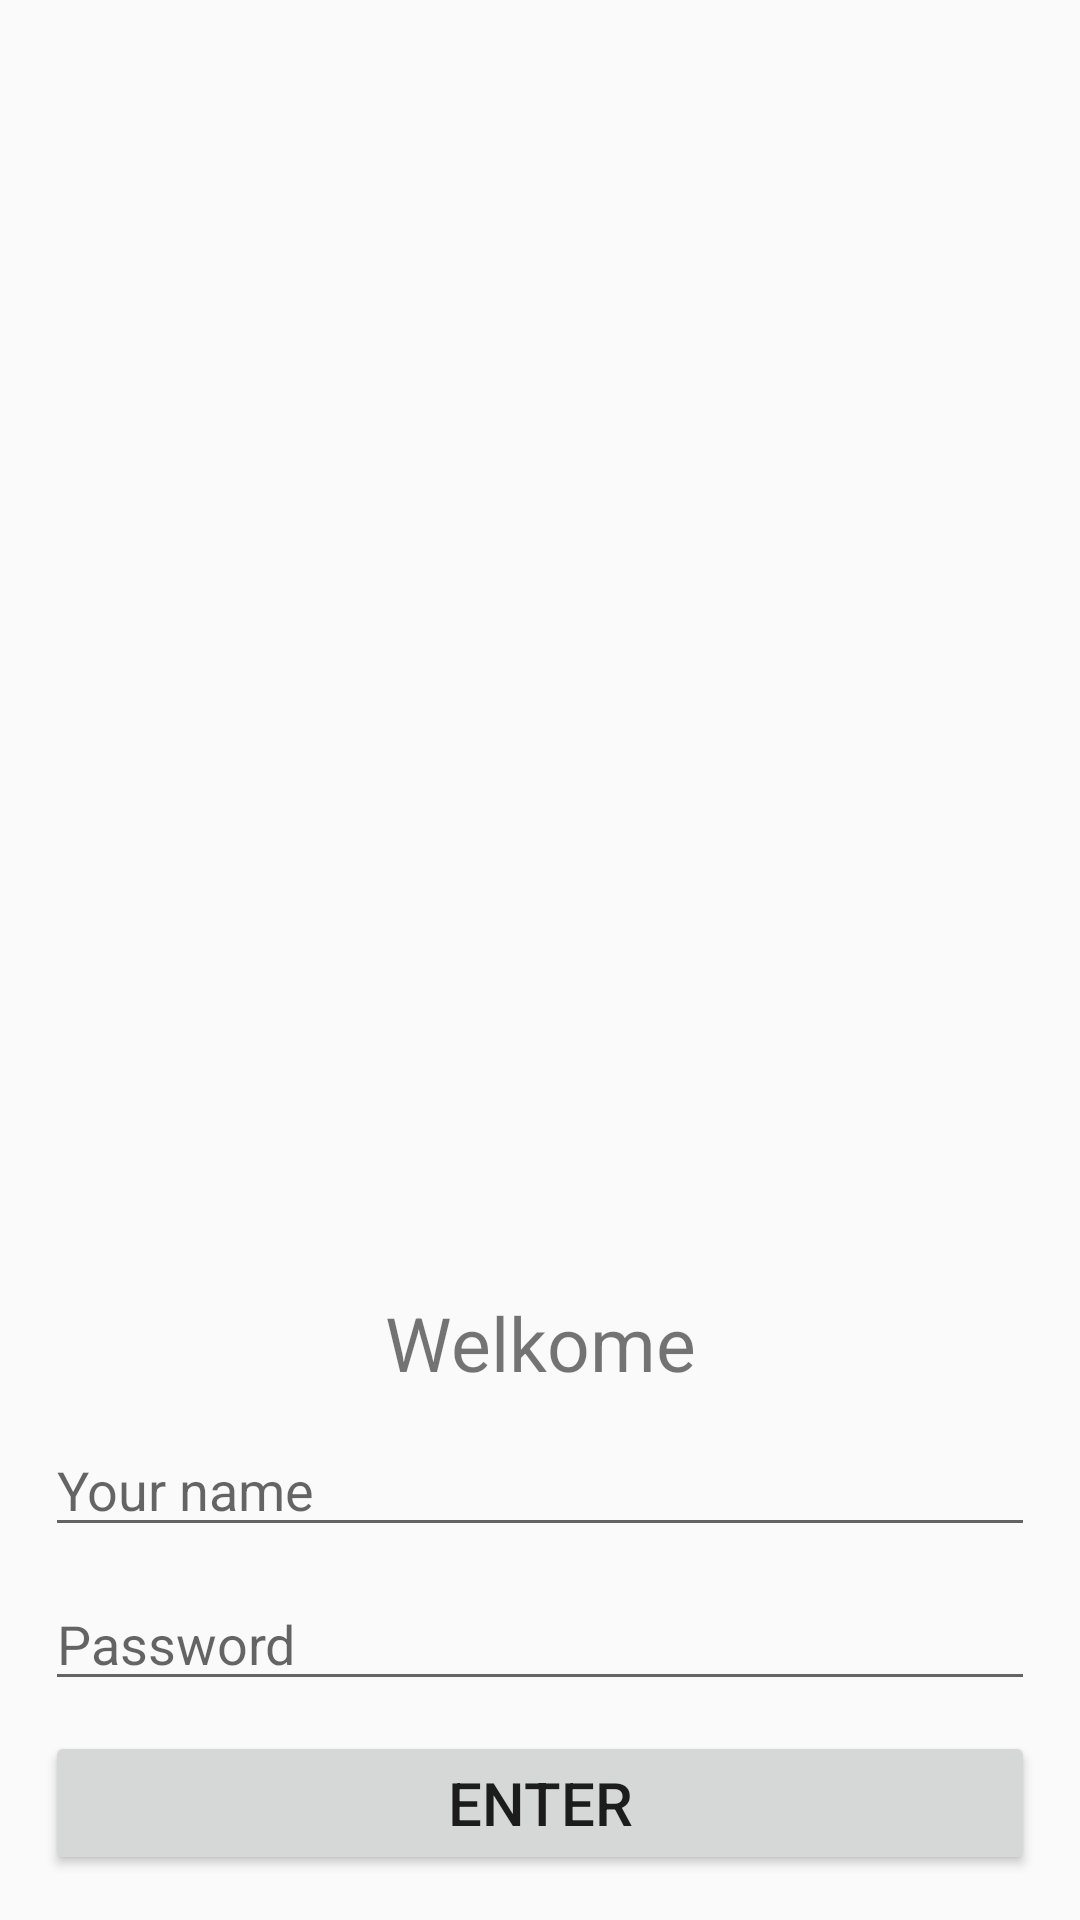

Reconstruct the res/layout file that produces this screen, plus the resources it refers to.
<!-- AndroidManifest.xml: application theme Theme.AppCompat.DayNight.NoActionBar -->
<!-- res/layout/activity_main.xml -->
<?xml version="1.0" encoding="utf-8"?>
<LinearLayout xmlns:android="http://schemas.android.com/apk/res/android"
    android:layout_width="match_parent"
    android:layout_height="match_parent"
    xmlns:app="http://schemas.android.com/apk/res-auto"
    android:padding="15dp"
    android:orientation="vertical">

    <ImageView
        android:id="@+id/imageViewLogo"
        android:layout_width="match_parent"
        android:layout_height="0dp"
        app:srcCompat="@drawable/ic_launcher_background"
        android:layout_weight="1"
        android:adjustViewBounds="true"
         />

    <TextView
        android:id="@+id/textView2"
        android:layout_width="match_parent"
        android:layout_height="wrap_content"
        android:textSize="25sp"
        android:gravity="center"
        android:text="@string/wellkomeText"
         />

    <EditText
        android:id="@+id/editTextTextPersonName"
        android:layout_width="match_parent"
        android:layout_height="wrap_content"
        android:ems="10"
        android:layout_marginTop="10dp"
        android:inputType="textPersonName"
        android:hint="@string/editTextUserName"
         />

    <EditText
        android:id="@+id/editTextNumberPassword"
        android:layout_width="match_parent"
        android:layout_height="wrap_content"
        android:layout_marginTop="10dp"
        android:ems="10"
        android:inputType="numberPassword"
        android:hint="@string/editTextPassword"

        />

    <Button
        android:id="@+id/buttonEnter"
        android:layout_width="match_parent"
        android:layout_height="wrap_content"
        android:layout_marginTop="10dp"
        android:text="@string/buttonText"
        android:textSize="20sp"

        />

</LinearLayout>
<!-- resources referenced by this layout -->
<resources>
  <string name="buttonText">Enter</string>
  <string name="editTextPassword">Password</string>
  <string name="editTextUserName">Your name</string>
  <string name="wellkomeText">Welkome</string>
</resources>
